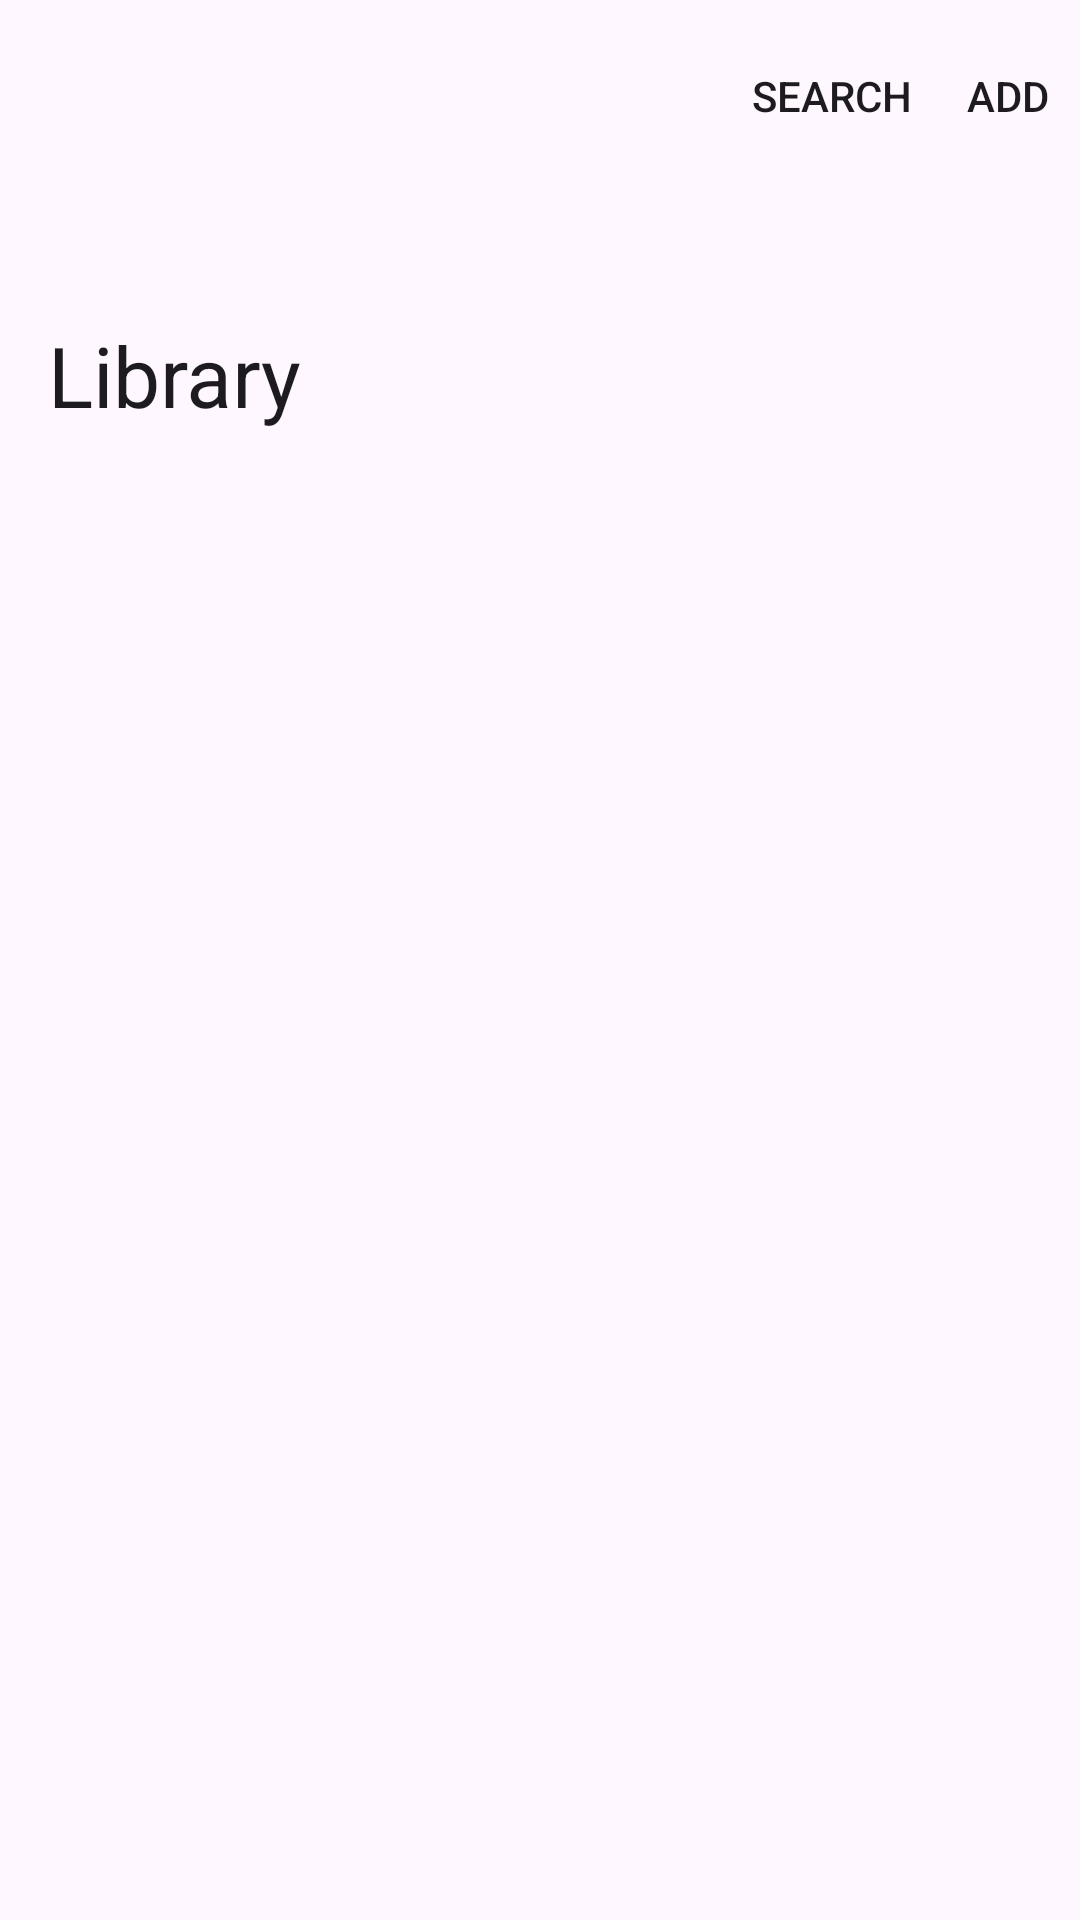

Here is an Android app screen rendered from its layout file. Give the layout XML and the strings, colors and styles it references.
<!-- AndroidManifest.xml: application theme Theme.AudiobookApp -->
<!-- res/layout/fragment_library_backup.xml -->
<?xml version="1.0" encoding="utf-8"?>
<androidx.constraintlayout.widget.ConstraintLayout xmlns:android="http://schemas.android.com/apk/res/android"
    xmlns:app="http://schemas.android.com/apk/res-auto"
    xmlns:tools="http://schemas.android.com/tools"
    android:layout_width="match_parent"
    android:layout_height="match_parent"
    tools:context=".ui.library.LibraryFragment">

    <com.google.android.material.appbar.AppBarLayout
        android:id="@+id/library_toolbar"
        android:layout_width="match_parent"
        android:layout_height="wrap_content"
        android:fitsSystemWindows="true"
        app:layout_constraintTop_toTopOf="parent">

        <com.google.android.material.appbar.CollapsingToolbarLayout
            style="?attr/collapsingToolbarLayoutLargeStyle"
            android:layout_width="match_parent"
            android:layout_height="?attr/collapsingToolbarLayoutLargeSize"
            >

            <com.google.android.material.appbar.MaterialToolbar
                android:id="@+id/topAppBar"
                android:layout_width="match_parent"
                android:layout_height="?attr/actionBarSize"
                app:menu="@menu/top_app_bar"
                app:title="@string/page_title"
                android:elevation="0dp"
                />
        </com.google.android.material.appbar.CollapsingToolbarLayout>

    </com.google.android.material.appbar.AppBarLayout>
    <FrameLayout
        android:id="@+id/fragment_placeholder"
        android:layout_width="0dp"
        android:layout_height="0dp"
        app:layout_constraintStart_toStartOf="parent"
        app:layout_constraintEnd_toEndOf="parent"
        app:layout_constraintTop_toBottomOf="@id/library_toolbar"
        app:layout_constraintBottom_toBottomOf="parent"
        >
        <androidx.constraintlayout.widget.ConstraintLayout
            android:layout_height="match_parent" android:layout_width="match_parent">
            <androidx.recyclerview.widget.RecyclerView
                android:id="@+id/grid_recycler_view"
                android:layout_width="match_parent"
                android:layout_height="wrap_content"
                android:orientation="vertical"
                app:layoutManager="androidx.recyclerview.widget.GridLayoutManager"
                app:layout_constraintTop_toTopOf="parent"
                app:spanCount="2"/>
        </androidx.constraintlayout.widget.ConstraintLayout>
    </FrameLayout>

</androidx.constraintlayout.widget.ConstraintLayout>
<!-- resources referenced by this layout -->
<resources>
  <string name="page_title">Library</string>
  <style name="Theme.AudiobookApp" parent="@style/Theme.Material3.Light.NoActionBar">
          
          <item name="colorPrimary">@color/purple_500</item>
          <item name="colorPrimaryVariant">@color/purple_700</item>
          <item name="colorOnPrimary">@color/white</item>
          
          <item name="colorSecondary">@color/teal_200</item>
          <item name="colorSecondaryVariant">@color/teal_700</item>
          <item name="colorOnSecondary">@color/black</item>
          
          
          
          <item name="android:navigationBarColor">
              @android:color/transparent
          </item>
          <item name="android:statusBarColor">
              @android:color/transparent
          </item>
  
  
      </style>
  <!-- not gathered from this repository: default colours our renderer supplied (Android Studio template values) -->
  <color name="purple_500">#FF6200EE</color>
  <color name="purple_700">#FF3700B3</color>
  <color name="teal_200">#FF03DAC5</color>
  <color name="teal_700">#FF018786</color>
  <color name="black">#FF000000</color>
  <color name="white">#FFFFFFFF</color>
</resources>
